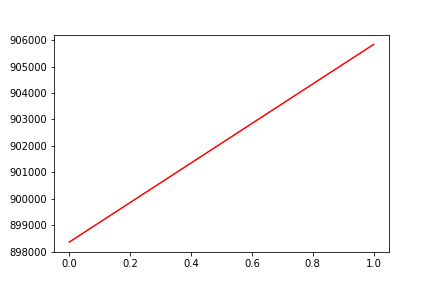

Source data for this figure (header and first rows):
, date, assets
0, 0, 898363
1, 20160211, 905837
